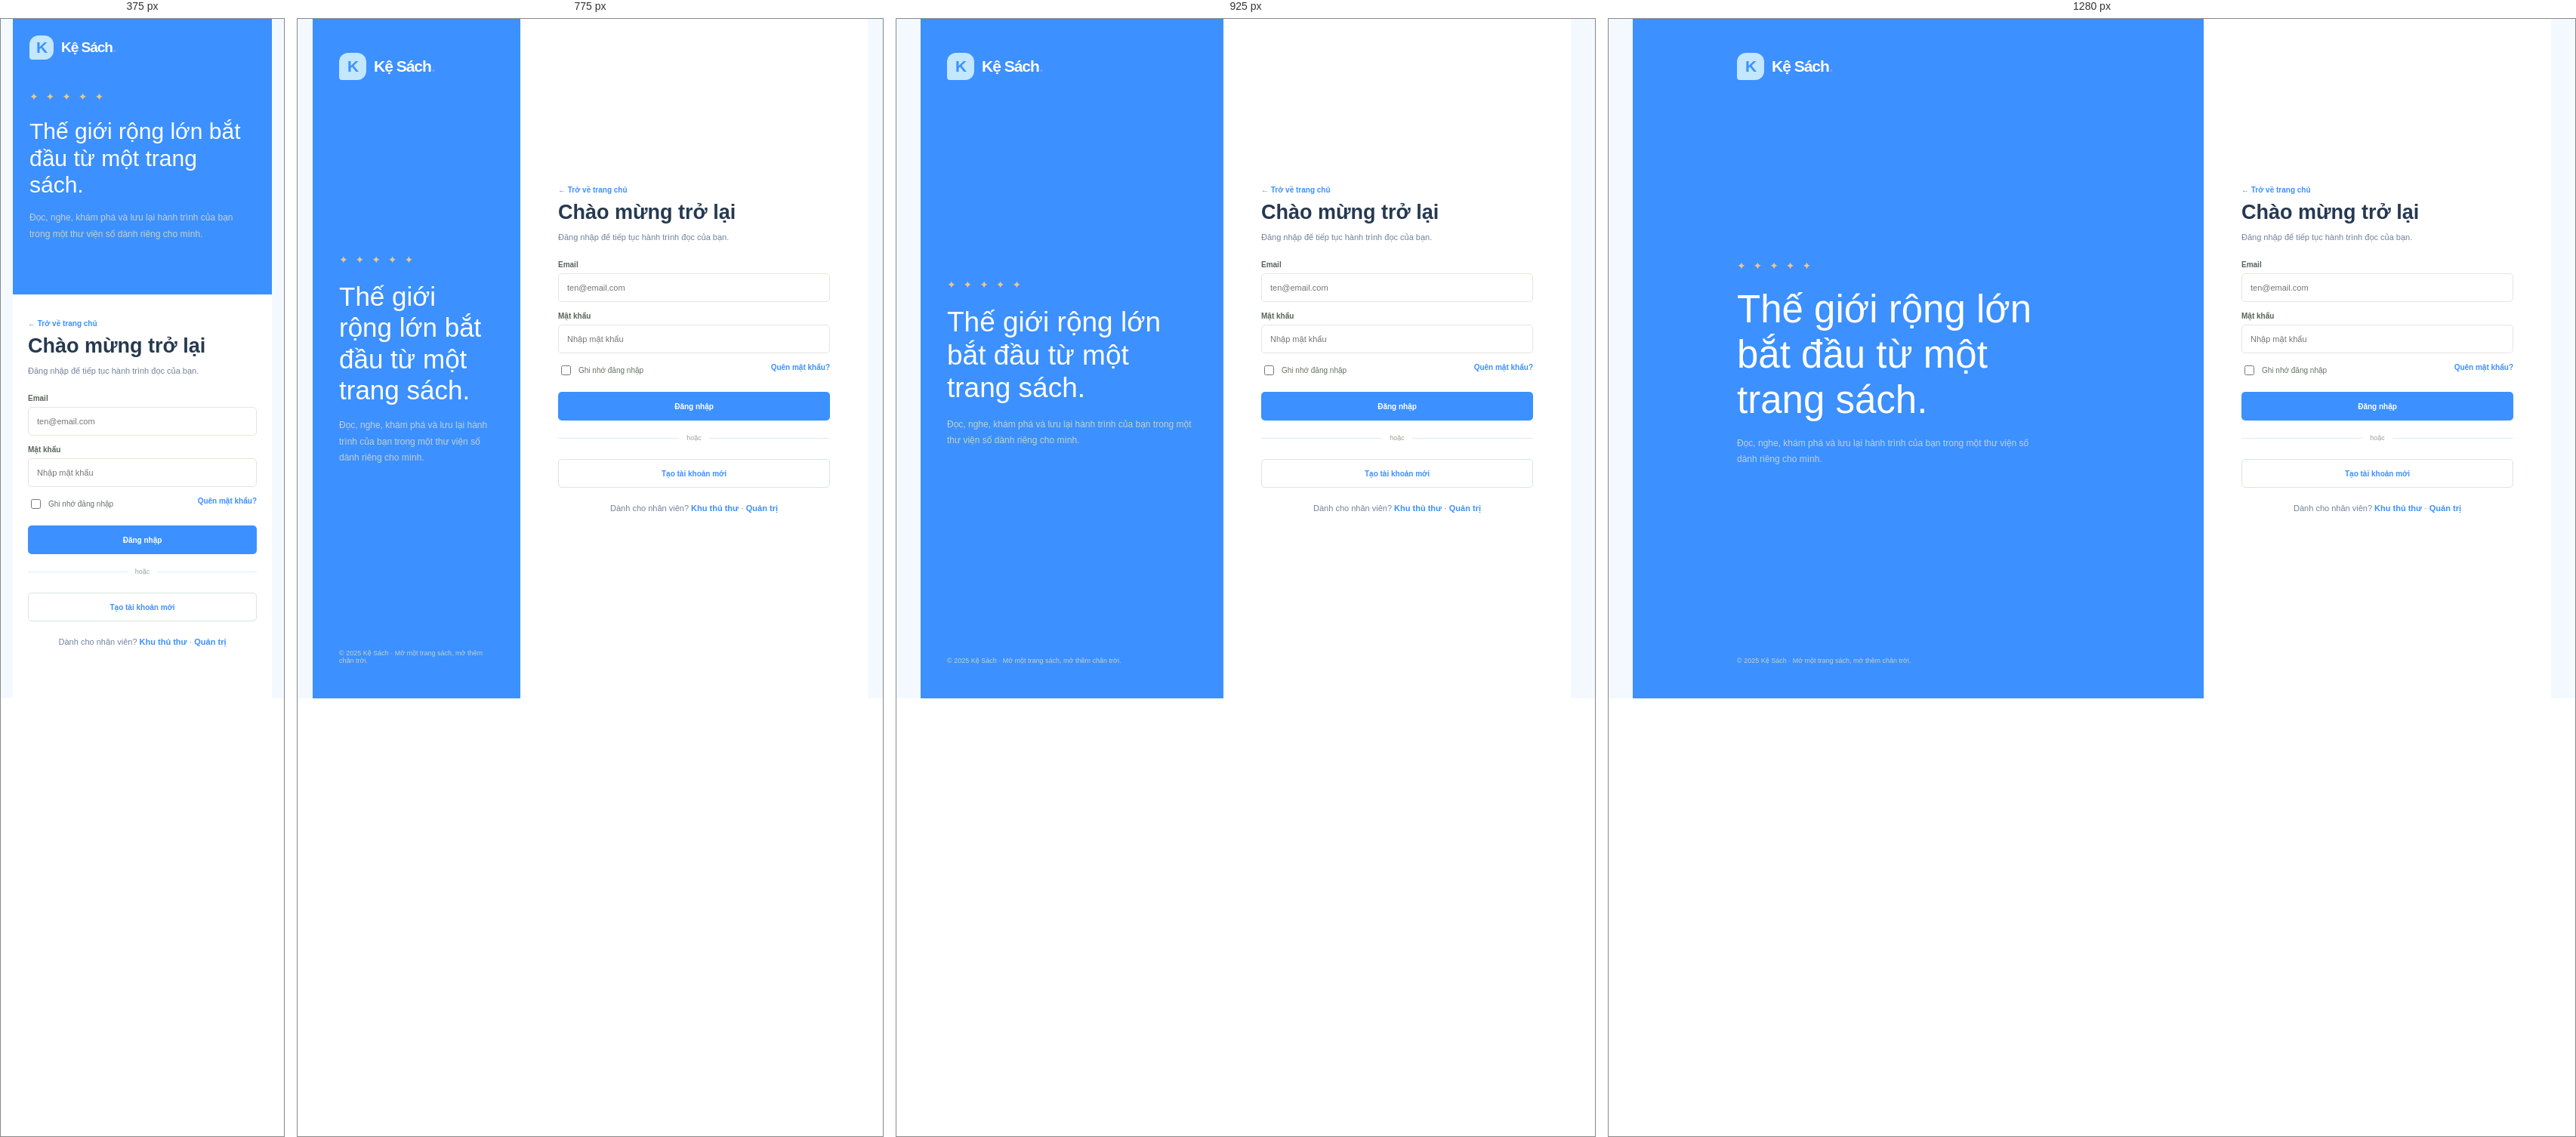
Rendered at 375 px, 775 px, 925 px and 1280 px, left to right.

<!-- file: login.html -->
<!DOCTYPE html>
<html lang="vi">
<head><meta charset="UTF-8"><meta name="viewport" content="width=device-width, initial-scale=1.0"><title>Đăng nhập | Kệ Sách</title><link rel="stylesheet" href="styles.css"><link rel="stylesheet" href="portal.css"></head>
<body>
  <main class="auth-shell">
    <aside class="auth-aside"><a class="brand" href="index.html"><span class="brand-mark">K</span><span>Kệ Sách<span class="brand-dot">.</span></span></a><div class="auth-quote"><div class="quote-star">✦ ✦ ✦ ✦ ✦</div><h1>Thế giới rộng lớn bắt đầu từ một trang sách.</h1><p>Đọc, nghe, khám phá và lưu lại hành trình của bạn trong một thư viện số dành riêng cho mình.</p></div><small>© 2025 Kệ Sách · Mở một trang sách, mở thêm chân trời.</small></aside>
    <section class="auth-main"><form class="auth-form"><div class="breadcrumb"><a href="index.html">← Trở về trang chủ</a></div><h2>Chào mừng trở lại</h2><p>Đăng nhập để tiếp tục hành trình đọc của bạn.</p><div class="form-control"><label for="email">Email</label><input id="email" type="email" placeholder="ten@email.com" required></div><div class="form-control"><label for="password">Mật khẩu</label><input id="password" type="password" placeholder="Nhập mật khẩu" required></div><div style="display:flex;justify-content:space-between;margin:9px 0 14px"><label class="check-row"><input type="checkbox"> Ghi nhớ đăng nhập</label><a class="small" id="forgot" href="#forgot">Quên mật khẩu?</a></div><button class="button" type="button">Đăng nhập</button><div class="auth-divider">hoặc</div><a class="button-outline button" style="width:100%" href="register.html">Tạo tài khoản mới</a><p class="auth-switch">Dành cho nhân viên? <a href="librarian.html">Khu thủ thư</a> · <a href="admin.html">Quản trị</a></p></form></section>
  </main>
</body>
</html>


/* @media block from styles.css */
@media (max-width: 900px) {
  .topbar,
  .nav-inner,
  main {
    width: min(100% - 40px, 760px);
  }

  .topbar {
    gap: 22px;
  }

  .header-actions {
    gap: 12px;
  }

  .header-actions .account-link span:last-child,
  .nav-note {
    display: none;
  }

  .nav-inner {
    gap: 22px;
    overflow: auto;
    white-space: nowrap;
  }

  .hero {
    min-height: 365px;
    padding-left: 6%;
  }

  .hero-copy {
    width: 60%;
  }

  .hero-art {
    right: 3%;
    width: 37%;
  }

  .hero-sun {
    right: 0;
    width: 230px;
    height: 230px;
  }

  .hero-art img {
    right: 45px;
    width: 153px;
    height: 270px;
  }

  .hero-caption {
    right: -8px;
    bottom: 45px;
    padding: 9px 11px;
  }

  .book-row {
    grid-template-columns: repeat(5, minmax(130px, 1fr));
    gap: 13px;
    overflow-x: auto;
    padding-bottom: 8px;
  }

  .book-cover {
    height: 205px;
  }

  .popular-grid {
    gap: 9px;
  }

  .popular-book {
    gap: 8px;
    padding: 9px;
  }
}

/* @media block from styles.css */
@media (max-width: 620px) {
  .topbar,
  .nav-inner,
  main {
    width: calc(100% - 32px);
  }

  .topbar {
    height: auto;
    min-height: 66px;
    flex-wrap: wrap;
    gap: 13px;
    padding: 12px 0;
  }

  .brand {
    font-size: 19px;
  }

  .brand-mark {
    width: 32px;
    height: 32px;
  }

  .header-actions {
    margin-left: auto;
  }

  .library-link {
    font-size: 0;
  }

  .library-link strong {
    display: none;
  }

  .search {
    order: 2;
    max-width: none;
    flex-basis: 100%;
  }

  .search select {
    max-width: 84px;
    padding: 0 8px;
    font-size: 10px;
  }

  .search input {
    padding: 0 10px;
    font-size: 11px;
  }

  .nav-inner {
    height: 42px;
    gap: 19px;
    font-size: 11px;
  }

  .hero {
    min-height: 515px;
    margin-top: 16px;
    padding: 28px 23px;
    align-items: flex-start;
  }

  .hero-copy {
    width: 100%;
    padding: 0;
  }

  .hero h1 {
    margin-top: 15px;
    font-size: 36px;
  }

  .hero-copy > p {
    max-width: 310px;
    font-size: 12px;
  }

  .hero-actions {
    margin-top: 16px;
    gap: 14px;
  }

  .button {
    min-height: 39px;
    padding: 0 12px;
    gap: 10px;
    font-size: 10px;
  }

  .text-link {
    font-size: 9px;
  }

  .hero-proof {
    margin-top: 14px;
  }

  .hero-art {
    top: auto;
    right: 8%;
    bottom: 2px;
    width: 74%;
    height: 230px;
  }

  .hero-sun {
    top: 3px;
    right: 14%;
    width: 200px;
    height: 200px;
  }

  .hero-art img {
    top: 0;
    right: 29%;
    width: 120px;
    height: 211px;
    border-width: 5px;
  }

  .hero-caption {
    right: -13px;
    bottom: 23px;
  }

  .hero-pagination {
    bottom: 12px;
  }

  .quick-categories {
    padding: 16px 0;
    gap: 7px;
  }

  .category-pill {
    min-height: 33px;
    padding: 0 11px;
    font-size: 9px;
  }

  .content-section {
    padding-top: 30px;
  }

  .section-heading {
    margin-bottom: 16px;
    align-items: end;
  }

  .section-heading h2 {
    font-size: 22px;
  }

  .section-heading p {
    max-width: 230px;
    font-size: 10px;
  }

  .see-all {
    font-size: 9px;
    white-space: nowrap;
  }

  .book-row {
    grid-template-columns: repeat(5, 142px);
    gap: 12px;
    margin-right: -16px;
  }

  .book-cover {
    height: 190px;
  }

  .membership-banner {
    min-height: 190px;
    margin-top: 30px;
    padding: 22px;
    flex-wrap: wrap;
    gap: 13px;
  }

  .membership-mark {
    width: 46px;
    height: 46px;
    border-radius: 14px 14px 14px 4px;
    font-size: 23px;
  }

  .membership-copy {
    flex-basis: calc(100% - 62px);
  }

  .membership-copy h2 {
    font-size: 18px;
    line-height: 1.3;
  }

  .membership-copy p {
    font-size: 9px;
    line-height: 1.5;
  }

  .button-light {
    margin-left: 59px;
  }

  .popular-grid {
    grid-template-columns: 1fr;
    gap: 8px;
  }

  .popular-book {
    min-height: 100px;
    padding: 8px 11px;
  }

  .popular-book img {
    width: 52px;
    height: 79px;
  }

  .popular-meta strong {
    font-size: 11px;
  }

  .bottom-features {
    margin: 30px 0;
    padding: 7px 0;
    grid-template-columns: 1fr;
  }

  .feature-item,
  .feature-item:first-child {
    min-height: 66px;
    padding: 8px 0;
    border-right: 0;
    border-bottom: 1px solid var(--line);
  }

  .feature-item:last-child {
    border-bottom: 0;
  }

  .site-footer {
    padding: 25px 16px;
  }

  .site-footer > p {
    width: 100%;
    margin: 0;
  }

  .site-footer nav {
    flex-wrap: wrap;
    gap: 12px 17px;
    font-size: 9px;
  }
}

/* @media block from styles.css */
@media (max-width: 620px) {
  .recommendation-feedback {
    align-items: stretch;
    flex-wrap: wrap;
  }

  .recommendation-feedback > span {
    flex-basis: 100%;
  }

  .continue-reading {
    padding: 13px;
    flex-wrap: wrap;
    gap: 11px;
  }

  .continue-copy h2 {
    font-size: 15px;
  }

  .continue-history {
    margin-left: auto;
  }
}

/* @media block from portal.css */
@media (max-width: 950px) {
  .portal-header {
    gap: 15px;
  }

  .portal-nav {
    gap: 12px;
  }

  .book-grid {
    grid-template-columns: repeat(3, minmax(0, 1fr));
  }

  .category-grid {
    grid-template-columns: repeat(2, minmax(0, 1fr));
  }

  .stat-grid {
    grid-template-columns: repeat(2, minmax(0, 1fr));
  }

  .admin-shell {
    grid-template-columns: 185px minmax(0, 1fr);
  }
}

/* @media block from portal.css */
@media (max-width: 650px) {
  .portal-header {
    position: static;
    padding: 12px 16px;
    flex-wrap: wrap;
  }

  .portal-header .brand {
    font-size: 17px;
  }

  .portal-nav {
    order: 3;
    flex-basis: 100%;
    overflow: auto;
    white-space: nowrap;
  }

  .portal-user {
    margin-left: auto;
  }

  .portal-user span:last-child {
    display: none;
  }

  .page-wrap {
    width: calc(100% - 30px);
    padding-top: 22px;
  }

  .page-title {
    align-items: start;
    flex-direction: column;
  }

  .page-title h1 {
    font-size: 26px;
  }

  .book-grid {
    grid-template-columns: repeat(2, minmax(0, 1fr));
    gap: 10px;
  }

  .category-grid {
    gap: 9px;
  }

  .category-card {
    min-height: 118px;
    padding: 12px;
  }

  .category-copy strong {
    font-size: 15px;
  }

  .book-tile {
    padding: 8px;
  }

  .book-tile .tile-cover {
    height: 180px;
  }

  .filter-bar {
    align-items: stretch;
    flex-wrap: wrap;
  }

  .filter-bar .form-control {
    min-width: 43%;
  }

  .catalog-layout {
    grid-template-columns: minmax(0, 1fr);
    gap: 12px;
  }

  .catalog-sidebar {
    position: static;
  }

  .catalog-sortbar {
    gap: 6px;
  }

  .sort-label {
    flex-basis: 100%;
  }

  .sort-option {
    flex: 1 1 auto;
    padding: 0 9px;
  }

  .stat-grid,
  .two-col,
  .three-col,
  .plan-grid,
  .account-layout {
    grid-template-columns: 1fr;
  }

  .book-detail-grid {
    grid-template-columns: 1fr;
  }

  .form-grid {
    grid-template-columns: 1fr;
  }

  .form-grid .wide {
    grid-column: auto;
  }

  .shelf-row {
    grid-template-columns: 68px minmax(0, 1fr);
    gap: 11px;
  }

  .shelf-row img {
    width: 68px;
    height: 96px;
  }

  .shelf-actions {
    grid-column: 2;
    flex-direction: row;
  }

  .reader-page {
    width: calc(100% - 22px);
  }

  .reader-layout {
    grid-template-columns: 1fr;
  }

  .reading-sheet {
    min-height: 500px;
    padding: 36px 24px;
  }

  .reading-sheet p {
    font-size: 14px;
  }

  .auth-shell {
    grid-template-columns: 1fr;
  }

  .auth-aside {
    min-height: 210px;
    padding: 22px;
  }

  .auth-quote {
    margin: 34px 0;
  }

  .auth-quote h1 {
    font-size: 30px;
  }

  .auth-aside small {
    display: none;
  }

  .auth-main {
    padding: 30px 20px 40px;
  }

  .admin-shell {
    display: block;
  }

  .admin-sidebar {
    display: flex;
    padding: 8px;
    gap: 5px;
    overflow: auto;
    border-right: 0;
    border-bottom: 1px solid var(--border);
  }

  .admin-sidebar .side-label {
    display: none;
  }

  .admin-sidebar .side-menu {
    display: flex;
    padding: 0;
    gap: 4px;
  }

  .admin-sidebar .side-menu a {
    padding: 9px;
    white-space: nowrap;
  }

  .admin-content {
    padding: 19px 15px;
  }

  .page-title .filter-bar {
    padding: 0;
  }
}